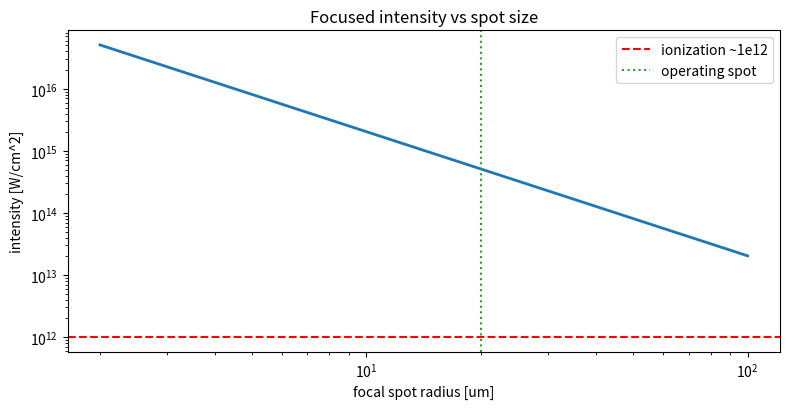

The script that saved this image:
#!/usr/bin/env python3
"""
================================================================================
plasma.py  -  laser-plasma interaction & soft X-ray generation
================================================================================
The paper lists soft X-ray generation and plasma diagnostics as applications.
When the 6.4 GW beam is focused tightly enough, the intensity ionizes the target
and creates a plasma; that plasma radiates (including soft X-rays) and its
behaviour is set by a few key intensity-derived numbers. This module computes
them: the focused intensity, the normalized vector potential a0, the
ponderomotive (quiver) energy, the critical plasma density for 1064 nm, and a
rough soft-X-ray conversion estimate.

Key relations
-------------
  Focused intensity I = P / (pi w0^2).
  Normalized a0 = 0.85e-9 * sqrt(I[W/cm^2]) * lambda[um]   (relativistic when ~1)
  Ponderomotive energy U_p[eV] = 9.33e-14 * I[W/cm^2] * lambda[um]^2
  Critical density n_c = eps0 m_e omega^2 / e^2.

Run:
    python plasma.py
    python plasma.py --power 6.4e9 --spot-um 20
================================================================================
"""
from __future__ import annotations

import argparse
from dataclasses import dataclass

import numpy as np

try:
    import matplotlib.pyplot as plt
    _HAVE_MPL = True
except Exception:
    _HAVE_MPL = False

EPS0 = 8.8541878128e-12
M_E = 9.1093837015e-31
Q_E = 1.602176634e-19
C0 = 2.99792458e8


@dataclass
class LaserPlasma:
    peak_power_W: float = 6.4e9
    spot_radius_um: float = 20.0
    lam_nm: float = 1064.0

    @property
    def lam_um(self):
        return self.lam_nm / 1000.0

    def intensity_Wcm2(self) -> float:
        area_cm2 = np.pi * (self.spot_radius_um * 1e-4) ** 2
        return self.peak_power_W / area_cm2

    def a0(self) -> float:
        return 0.85e-9 * np.sqrt(self.intensity_Wcm2()) * self.lam_um

    def ponderomotive_eV(self) -> float:
        return 9.33e-14 * self.intensity_Wcm2() * self.lam_um ** 2

    def critical_density_m3(self) -> float:
        omega = 2.0 * np.pi * C0 / (self.lam_nm * 1e-9)
        return EPS0 * M_E * omega ** 2 / Q_E ** 2

    def regime(self) -> str:
        a = self.a0()
        if a >= 1.0:
            return "relativistic"
        if self.intensity_Wcm2() >= 1e12:
            return "strong-field (ionizing, X-ray emitting)"
        return "sub-ionization"

    def soft_xray_fraction(self) -> float:
        """Very rough laser->soft-X-ray conversion: rises with intensity, a few
        percent in the 1e13-1e15 W/cm^2 range, saturating."""
        I = self.intensity_Wcm2()
        return float(0.05 * (1.0 - np.exp(-I / 1e14)))


def main():
    ap = argparse.ArgumentParser(description="Laser-plasma / X-ray generation")
    ap.add_argument("--power", type=float, default=6.4e9, help="peak power [W]")
    ap.add_argument("--spot-um", type=float, default=20.0)
    args = ap.parse_args()

    lp = LaserPlasma(peak_power_W=args.power, spot_radius_um=args.spot_um)
    print("=" * 60)
    print(" Laser-plasma interaction (1064 nm)")
    print("=" * 60)
    print(f"  peak power          : {args.power/1e9:.2f} GW")
    print(f"  focal spot radius   : {args.spot_um:.0f} um")
    print(f"  focused intensity   : {lp.intensity_Wcm2():.2e} W/cm^2")
    print(f"  normalized a0       : {lp.a0():.3f}")
    print(f"  ponderomotive energy: {lp.ponderomotive_eV():.1f} eV")
    print(f"  critical density    : {lp.critical_density_m3():.2e} 1/m^3")
    print(f"  regime              : {lp.regime()}")
    print(f"  soft-X-ray fraction : {lp.soft_xray_fraction()*100:.2f} %")
    print("=" * 60)

    if _HAVE_MPL:
        spots = np.linspace(2, 100, 200)
        Is = [LaserPlasma(args.power, s).intensity_Wcm2() for s in spots]
        plt.figure(figsize=(8, 4.2))
        plt.loglog(spots, Is, lw=2)
        plt.axhline(1e12, color="r", ls="--", label="ionization ~1e12")
        plt.axvline(args.spot_um, color="tab:green", ls=":", label="operating spot")
        plt.xlabel("focal spot radius [um]"); plt.ylabel("intensity [W/cm^2]")
        plt.title("Focused intensity vs spot size")
        plt.legend(); plt.tight_layout(); plt.savefig("plasma.png", dpi=130)
        print("Saved -> plasma.png")
        plt.show()


if __name__ == "__main__":
    main()
